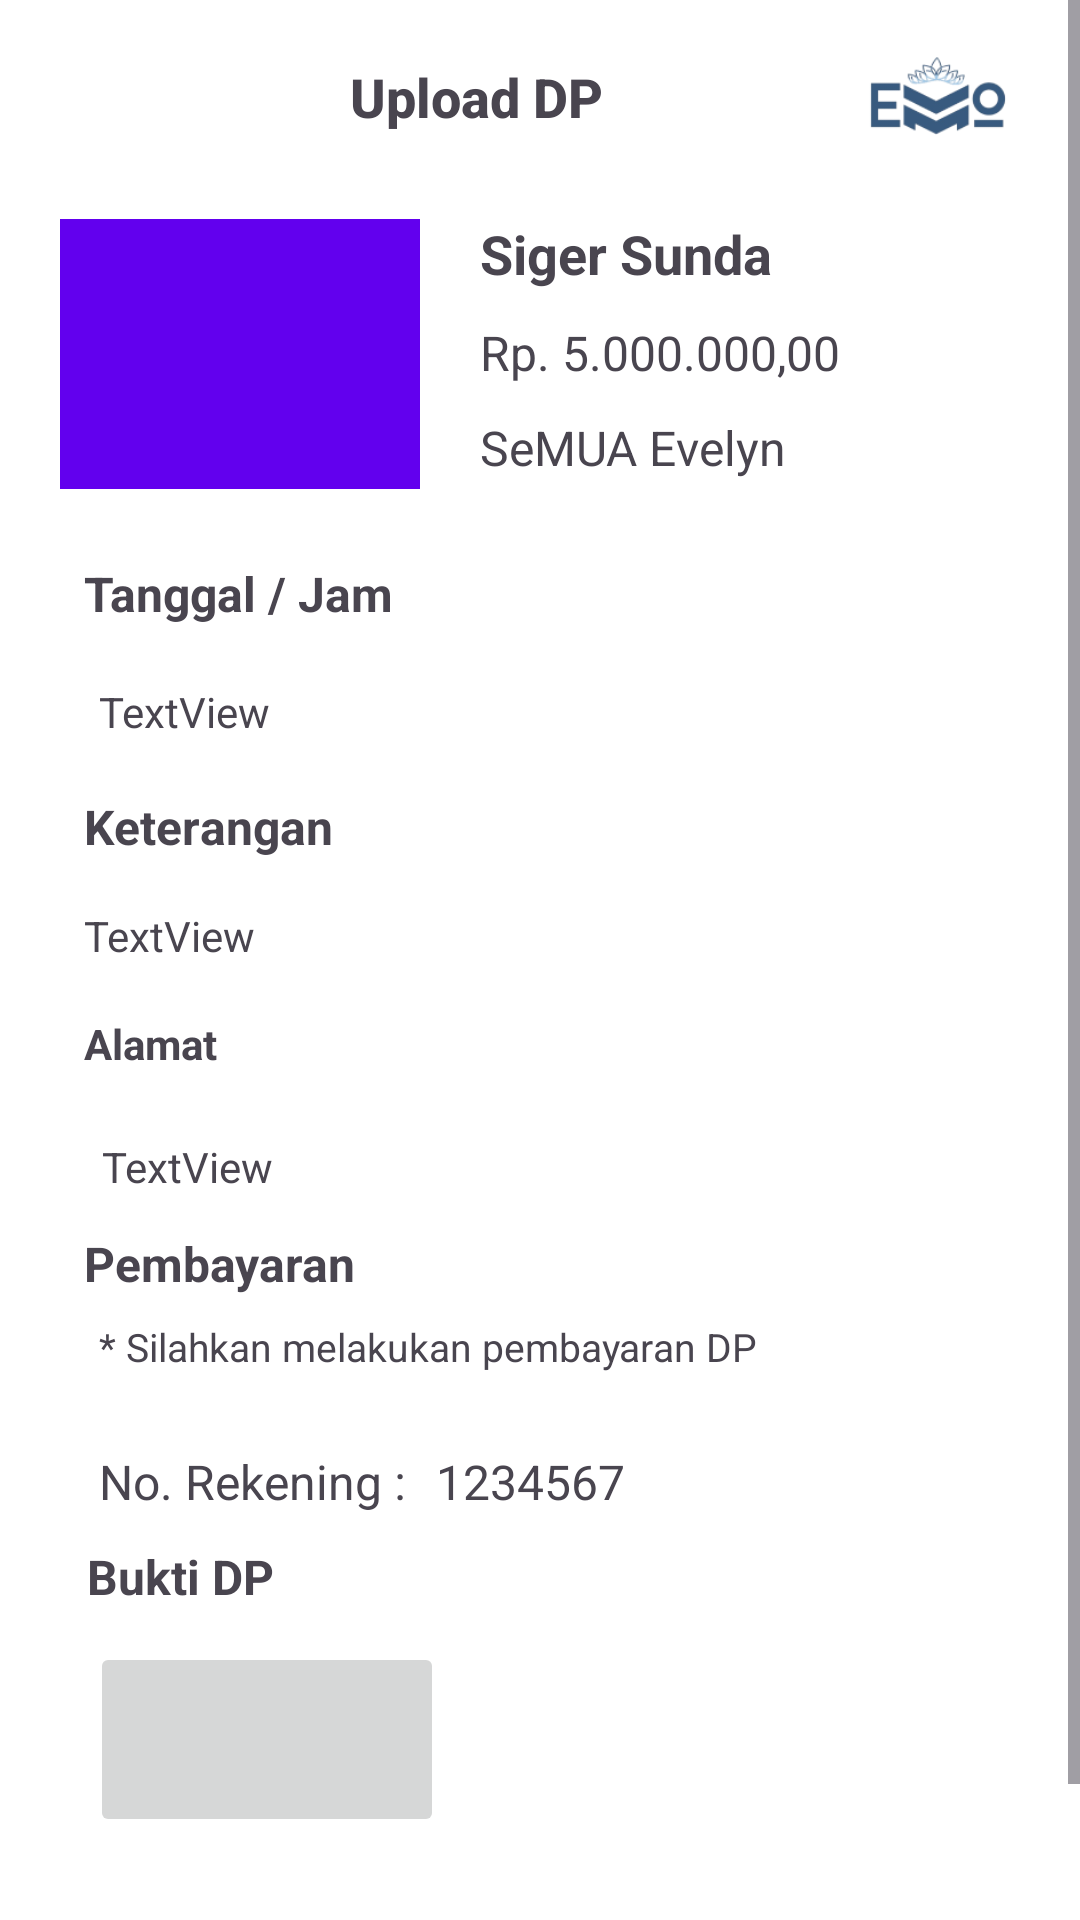

Produce the Android XML layout that renders to this screen, including the resource entries it uses.
<!-- AndroidManifest.xml: application theme Theme.Virnandaelsa_3 -->
<!-- res/layout/frag_dp.xml -->
<?xml version="1.0" encoding="utf-8"?>
<ScrollView xmlns:android="http://schemas.android.com/apk/res/android"
    xmlns:app="http://schemas.android.com/apk/res-auto"
    xmlns:tools="http://schemas.android.com/tools"
    android:layout_width="match_parent"
    android:layout_height="match_parent"
    android:scrollbars="vertical"
    android:background="@android:color/white">

    <androidx.constraintlayout.widget.ConstraintLayout
        android:layout_width="match_parent"
        android:layout_height="match_parent">

        <ImageButton
            android:id="@+id/imgbtn"
            android:layout_width="118dp"
            android:layout_height="65dp"
            android:layout_marginStart="30dp"
            android:layout_marginTop="11dp"
            app:layout_constraintStart_toStartOf="parent"
            app:layout_constraintTop_toBottomOf="@+id/textView37"
            tools:srcCompat="@color/material_dynamic_neutral60" />

        <TextView
            android:id="@+id/textView20"
            android:layout_width="wrap_content"
            android:layout_height="wrap_content"
            android:layout_marginStart="28dp"
            android:layout_marginTop="24dp"
            android:text="Tanggal / Jam"
            android:textSize="16sp"
            android:textStyle="bold"
            app:layout_constraintStart_toStartOf="parent"
            app:layout_constraintTop_toBottomOf="@+id/imgProduk2" />

        <TextView
            android:id="@+id/txToko2"
            android:layout_width="wrap_content"
            android:layout_height="wrap_content"
            android:layout_marginStart="20dp"
            android:layout_marginTop="10dp"
            android:text="SeMUA Evelyn"
            android:textSize="16sp"
            app:layout_constraintStart_toEndOf="@+id/imgProduk2"
            app:layout_constraintTop_toBottomOf="@+id/txhargadp" />

        <TextView
            android:id="@+id/txProduk2"
            android:layout_width="200dp"
            android:layout_height="wrap_content"
            android:layout_marginStart="20dp"
            android:layout_marginTop="28dp"
            android:text="Siger Sunda"
            android:textSize="18sp"
            android:textStyle="bold"
            app:layout_constraintStart_toEndOf="@+id/imgProduk2"
            app:layout_constraintTop_toBottomOf="@+id/textView38" />

        <TextView
            android:id="@+id/txhargadp"
            android:layout_width="wrap_content"
            android:layout_height="wrap_content"
            android:layout_marginStart="20dp"
            android:layout_marginTop="10dp"
            android:text="Rp. 5.000.000,00"
            android:textSize="16sp"
            app:layout_constraintStart_toEndOf="@+id/imgProduk2"
            app:layout_constraintTop_toBottomOf="@+id/txProduk2" />

        <ImageView
            android:id="@+id/imgProduk2"
            android:layout_width="120dp"
            android:layout_height="90dp"
            android:layout_marginStart="20dp"
            android:layout_marginTop="20dp"
            app:layout_constraintStart_toStartOf="parent"
            app:layout_constraintTop_toBottomOf="@+id/imageView2"
            app:srcCompat="@color/design_default_color_primary"
            tools:srcCompat="@color/design_default_color_primary" />

        <ImageView
            android:id="@+id/imageView2"
            android:layout_width="75dp"
            android:layout_height="37dp"
            android:layout_marginTop="16dp"
            android:layout_marginEnd="10dp"
            app:layout_constraintEnd_toEndOf="parent"
            app:layout_constraintTop_toTopOf="parent"
            app:srcCompat="@drawable/wisma"
            tools:srcCompat="@drawable/wisma" />

        <TextView
            android:id="@+id/textView29"
            android:layout_width="wrap_content"
            android:layout_height="wrap_content"
            android:layout_marginStart="28dp"
            android:layout_marginTop="18dp"
            android:text="Keterangan"
            android:textSize="16sp"
            android:textStyle="bold"
            app:layout_constraintStart_toStartOf="parent"
            app:layout_constraintTop_toBottomOf="@+id/txTgl" />

        <TextView
            android:id="@+id/textView33"
            android:layout_width="wrap_content"
            android:layout_height="wrap_content"
            android:layout_marginStart="28dp"
            android:layout_marginTop="12dp"
            android:text="Pembayaran"
            android:textSize="16sp"
            android:textStyle="bold"
            app:layout_constraintStart_toStartOf="parent"
            app:layout_constraintTop_toBottomOf="@+id/txalamat" />

        <TextView
            android:id="@+id/textView24"
            android:layout_width="320dp"
            android:layout_height="40dp"
            android:layout_marginStart="33dp"
            android:layout_marginTop="8dp"
            android:layout_marginEnd="40dp"
            android:text="* Silahkan melakukan pembayaran DP"
            android:textSize="13sp"
            app:layout_constraintEnd_toEndOf="parent"
            app:layout_constraintHorizontal_bias="0.0"
            app:layout_constraintStart_toStartOf="parent"
            app:layout_constraintTop_toBottomOf="@+id/textView33" />

        <TextView
            android:id="@+id/textView35"
            android:layout_width="wrap_content"
            android:layout_height="wrap_content"
            android:layout_marginStart="33dp"
            android:layout_marginTop="3dp"
            android:text="No. Rekening :"
            android:textSize="16sp"
            app:layout_constraintStart_toStartOf="parent"
            app:layout_constraintTop_toBottomOf="@+id/textView24" />

        <TextView
            android:id="@+id/textView36"
            android:layout_width="wrap_content"
            android:layout_height="wrap_content"
            android:layout_marginStart="10dp"
            android:layout_marginTop="3dp"
            android:text="1234567"
            android:textSize="16sp"
            app:layout_constraintStart_toEndOf="@+id/textView35"
            app:layout_constraintTop_toBottomOf="@+id/textView24" />

        <TextView
            android:id="@+id/textView37"
            android:layout_width="wrap_content"
            android:layout_height="wrap_content"
            android:layout_marginStart="29dp"
            android:layout_marginTop="10dp"
            android:text="Bukti DP"
            android:textSize="16sp"
            android:textStyle="bold"
            app:layout_constraintStart_toStartOf="parent"
            app:layout_constraintTop_toBottomOf="@+id/textView35" />

        <Button
            android:id="@+id/btnKirim"
            android:layout_width="120dp"
            android:layout_height="50dp"
            android:layout_marginStart="100dp"
            android:layout_marginTop="20dp"
            android:layout_marginEnd="100dp"
            android:backgroundTint="#385A7F"
            android:text="Kirim"
            app:cornerRadius="10dp"
            app:layout_constraintEnd_toEndOf="parent"
            app:layout_constraintHorizontal_bias="0.494"
            app:layout_constraintStart_toStartOf="parent"
            app:layout_constraintTop_toBottomOf="@+id/imgDp" />

        <TextView
            android:id="@+id/textView38"
            android:layout_width="wrap_content"
            android:layout_height="wrap_content"
            android:layout_marginTop="20dp"
            android:layout_marginEnd="74dp"
            android:fontFamily="sans-serif-medium"
            android:text="Upload DP"
            android:textSize="18sp"
            android:textStyle="bold"
            app:layout_constraintEnd_toStartOf="@+id/imageView2"
            app:layout_constraintTop_toTopOf="parent" />

        <TextView
            android:id="@+id/textView3"
            android:layout_width="wrap_content"
            android:layout_height="wrap_content"
            android:layout_marginStart="28dp"
            android:layout_marginTop="17dp"
            android:text="Alamat"
            android:textStyle="bold"
            app:layout_constraintStart_toStartOf="parent"
            app:layout_constraintTop_toBottomOf="@+id/txket" />

        <TextView
            android:id="@+id/txTgl"
            android:layout_width="wrap_content"
            android:layout_height="wrap_content"
            android:layout_marginStart="33dp"
            android:layout_marginTop="19dp"
            android:text="TextView"
            app:layout_constraintStart_toStartOf="parent"
            app:layout_constraintTop_toBottomOf="@+id/textView20" />

        <TextView
            android:id="@+id/txket"
            android:layout_width="wrap_content"
            android:layout_height="wrap_content"
            android:layout_marginStart="28dp"
            android:layout_marginTop="16dp"
            android:text="TextView"
            app:layout_constraintStart_toStartOf="parent"
            app:layout_constraintTop_toBottomOf="@+id/textView29" />

        <TextView
            android:id="@+id/txalamat"
            android:layout_width="wrap_content"
            android:layout_height="wrap_content"
            android:layout_marginStart="34dp"
            android:layout_marginTop="22dp"
            android:text="TextView"
            app:layout_constraintStart_toStartOf="parent"
            app:layout_constraintTop_toBottomOf="@+id/textView3" />

        <ImageView
            android:id="@+id/imgDp"
            android:layout_width="93dp"
            android:layout_height="73dp"
            android:layout_marginStart="22dp"
            android:layout_marginTop="41dp"
            app:layout_constraintStart_toEndOf="@+id/imgbtn"
            app:layout_constraintTop_toBottomOf="@+id/textView36"
            tools:srcCompat="@tools:sample/avatars" />

        <Button
            android:id="@+id/btnBKUpDP"
            android:layout_width="60dp"
            android:layout_height="20dp"
            android:layout_marginStart="-5dp"
            android:layout_marginTop="20dp"
            android:background="@null"
            android:backgroundTint="@android:color/transparent"
            app:icon="@drawable/back"
            app:iconSize="35dp"
            app:iconTint="#385A7E"
            app:layout_constraintStart_toStartOf="parent"
            app:layout_constraintTop_toTopOf="parent" />

    </androidx.constraintlayout.widget.ConstraintLayout>

</ScrollView>
<!-- resources referenced by this layout -->
<resources>
  <!-- drawable back: png bitmap (drawable, 484 bytes) -->
  <!-- drawable wisma: png bitmap (drawable, 9936 bytes) -->
  <style name="Theme.Virnandaelsa_3" parent="Base.Theme.Virnandaelsa_3" />
  <style name="Base.Theme.Virnandaelsa_3" parent="Theme.Material3.Light.NoActionBar">
          
          
      </style>
</resources>
